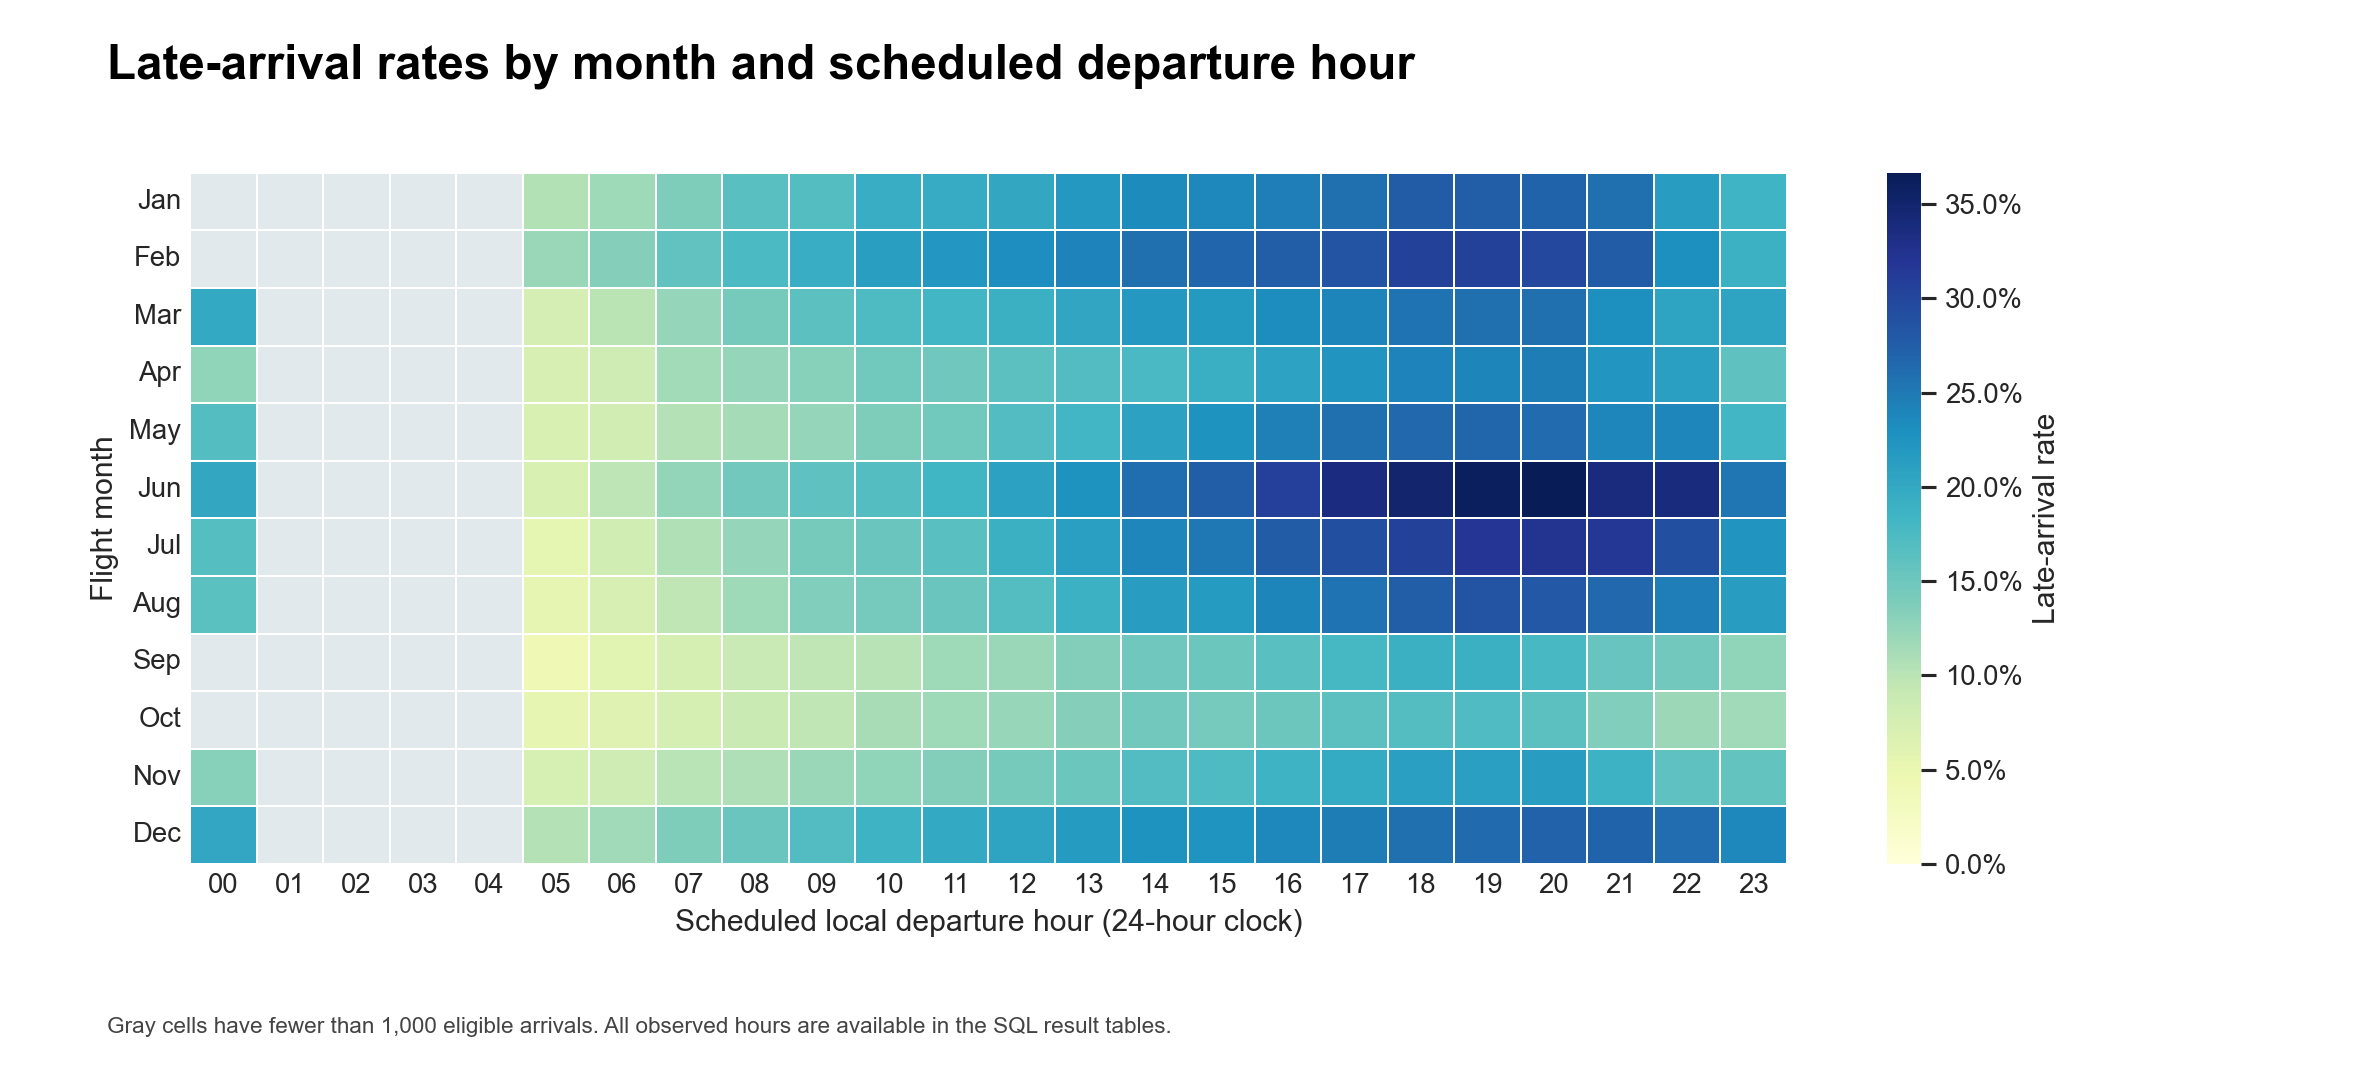

The table this chart was drawn from, first rows:
month, departure_hour, scheduled_flights, cancelled_flights, eligible_arrivals, delayed_arrivals, late_rate_pct, cancellation_rate_pct
2015-01, 0, 738, 3, 734, 100, 13.62, 0.4065
2015-01, 1, 546, 4, 538, 110, 20.45, 0.7326
2015-01, 2, 148, 6, 141, 28, 19.86, 4.054
2015-01, 3, 39, 0, 39, 12, 30.77, 0.0
2015-01, 4, 99, 0, 98, 22, 22.45, 0.0
2015-01, 5, 6185, 172, 5992, 633, 10.56, 2.781
2015-01, 6, 33090, 1154, 31849, 3779, 11.87, 3.487
2015-01, 7, 30157, 811, 29268, 4042, 13.81, 2.689
2015-01, 8, 32928, 871, 31971, 5265, 16.47, 2.645
2015-01, 9, 29468, 640, 28763, 4894, 17.01, 2.172
2015-01, 10, 29957, 706, 29180, 5651, 19.37, 2.357
2015-01, 11, 30855, 733, 30052, 5900, 19.63, 2.376
2015-01, 12, 28742, 636, 28052, 5639, 20.1, 2.213
2015-01, 13, 31737, 716, 30971, 6791, 21.93, 2.256
2015-01, 14, 28450, 626, 27774, 6497, 23.39, 2.2
2015-01, 15, 29871, 698, 29134, 6903, 23.69, 2.337
2015-01, 16, 28372, 696, 27627, 6786, 24.56, 2.453
2015-01, 17, 32837, 790, 31997, 8248, 25.78, 2.406
2015-01, 18, 26898, 776, 26067, 7231, 27.74, 2.885
2015-01, 19, 26718, 749, 25924, 7099, 27.38, 2.803
2015-01, 20, 19369, 558, 18773, 5077, 27.04, 2.881
2015-01, 21, 13603, 401, 13167, 3412, 25.91, 2.948
2015-01, 22, 6290, 176, 6104, 1312, 21.49, 2.798
2015-01, 23, 2871, 60, 2798, 520, 18.58, 2.09
2015-02, 0, 695, 8, 687, 99, 14.41, 1.151
2015-02, 1, 486, 10, 475, 103, 21.68, 2.058
2015-02, 2, 99, 7, 92, 24, 26.09, 7.071
2015-02, 3, 38, 4, 34, 12, 35.29, 10.53
2015-02, 4, 67, 0, 67, 11, 16.42, 0.0
2015-02, 5, 5812, 322, 5474, 666, 12.17, 5.54
2015-02, 6, 30686, 1878, 28723, 3827, 13.32, 6.12
2015-02, 7, 27644, 1341, 26229, 4185, 15.96, 4.851
2015-02, 8, 29775, 1469, 28220, 4965, 17.59, 4.934
2015-02, 9, 26658, 1189, 25403, 4926, 19.39, 4.46
2015-02, 10, 27626, 1170, 26375, 5608, 21.26, 4.235
2015-02, 11, 27732, 1141, 26522, 5885, 22.19, 4.114
2015-02, 12, 26067, 1093, 24904, 5756, 23.11, 4.193
2015-02, 13, 28786, 1180, 27549, 6636, 24.09, 4.099
2015-02, 14, 25807, 1127, 24626, 6350, 25.79, 4.367
2015-02, 15, 27238, 1102, 26078, 6952, 26.66, 4.046
2015-02, 16, 25915, 1292, 24570, 6779, 27.59, 4.986
2015-02, 17, 30211, 1516, 28634, 8199, 28.63, 5.018
2015-02, 18, 24609, 1351, 23206, 7091, 30.56, 5.49
2015-02, 19, 24559, 1305, 23207, 7083, 30.52, 5.314
2015-02, 20, 17772, 981, 16756, 5006, 29.88, 5.52
2015-02, 21, 12417, 620, 11771, 3263, 27.72, 4.993
2015-02, 22, 5957, 333, 5612, 1287, 22.93, 5.59
2015-02, 23, 2535, 78, 2449, 466, 19.03, 3.077
2015-03, 0, 1248, 10, 1238, 247, 19.95, 0.8013
2015-03, 1, 489, 4, 485, 105, 21.65, 0.818
2015-03, 2, 96, 3, 93, 12, 12.9, 3.125
2015-03, 3, 66, 1, 65, 7, 10.77, 1.515
2015-03, 4, 62, 1, 61, 8, 13.11, 1.613
2015-03, 5, 9051, 215, 8815, 671, 7.612, 2.375
2015-03, 6, 36330, 1037, 35174, 3511, 9.982, 2.854
2015-03, 7, 33360, 686, 32552, 4038, 12.4, 2.056
2015-03, 8, 33368, 665, 32604, 4714, 14.46, 1.993
2015-03, 9, 29426, 585, 28766, 4668, 16.23, 1.988
2015-03, 10, 31963, 662, 31245, 5423, 17.36, 2.071
2015-03, 11, 30871, 603, 30199, 5512, 18.25, 1.953
... 227 more rows
